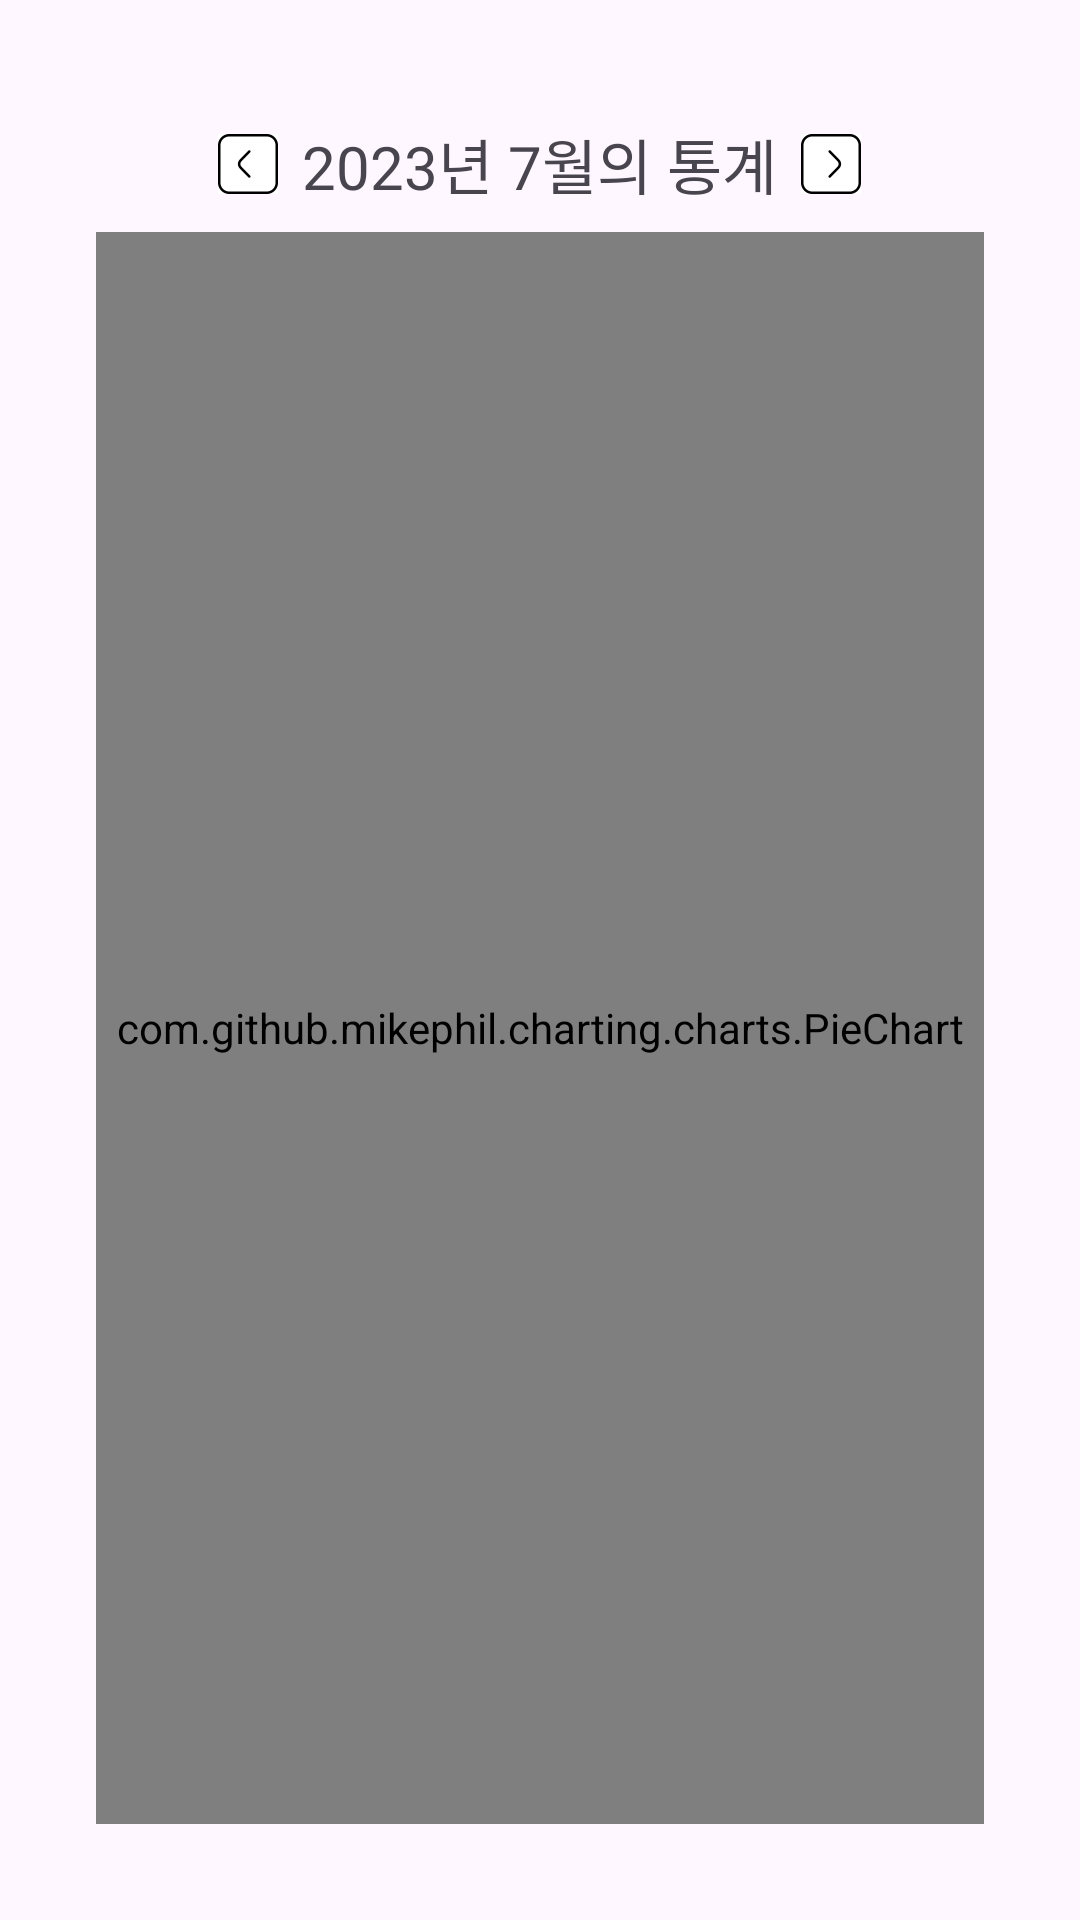

The Android layout XML behind this screen, and the referenced resources:
<!-- AndroidManifest.xml: application theme Base.Theme.GumegumeAccountBook -->
<!-- res/layout/fragment_stats.xml -->
<?xml version="1.0" encoding="utf-8"?>
<androidx.constraintlayout.widget.ConstraintLayout xmlns:android="http://schemas.android.com/apk/res/android"
    xmlns:tools="http://schemas.android.com/tools"
    android:layout_width="match_parent"
    android:layout_height="match_parent"
    tools:context=".StatesFragment.StatsFragment">

    <LinearLayout
        android:id="@+id/pie_chart_layout"
        android:layout_width="match_parent"
        android:layout_height="match_parent"
        android:layout_margin="32dp"
        android:orientation="vertical">

        <LinearLayout
            android:id="@+id/pie_chart_title_layout"
            android:layout_width="match_parent"
            android:layout_height="wrap_content"
            android:gravity="center"
            android:orientation="horizontal">

            <ImageButton
                android:layout_width="wrap_content"
                android:layout_height="wrap_content"
                android:background="@color/white"
                android:src="@drawable/angle_square_left_20" />

            <TextView
                android:id="@+id/pie_chart_title"
                android:layout_width="wrap_content"
                android:layout_height="wrap_content"
                android:layout_margin="8dp"
                android:fontFamily="@font/humanbumsuk"
                android:text="2023년 7월의 통계"
                android:textSize="20sp" />

            <ImageButton
                android:layout_width="wrap_content"
                android:layout_height="wrap_content"
                android:background="@color/white"
                android:src="@drawable/angle_square_right_20" />
        </LinearLayout>

        <com.github.mikephil.charting.charts.PieChart
            android:id="@+id/pie_chart"
            android:layout_width="match_parent"
            android:layout_height="match_parent" />
    </LinearLayout>


</androidx.constraintlayout.widget.ConstraintLayout>
<!-- resources referenced by this layout -->
<resources>
  <color name="white">#FFFFFFFF</color>
  <!-- drawable angle_square_left_20: png bitmap (drawable-hdpi, 467 bytes) -->
  <!-- drawable angle_square_right_20: png bitmap (drawable-hdpi, 480 bytes) -->
  <style name="Base.Theme.GumegumeAccountBook" parent="Theme.Material3.DayNight.NoActionBar">
          
          
      </style>
</resources>
